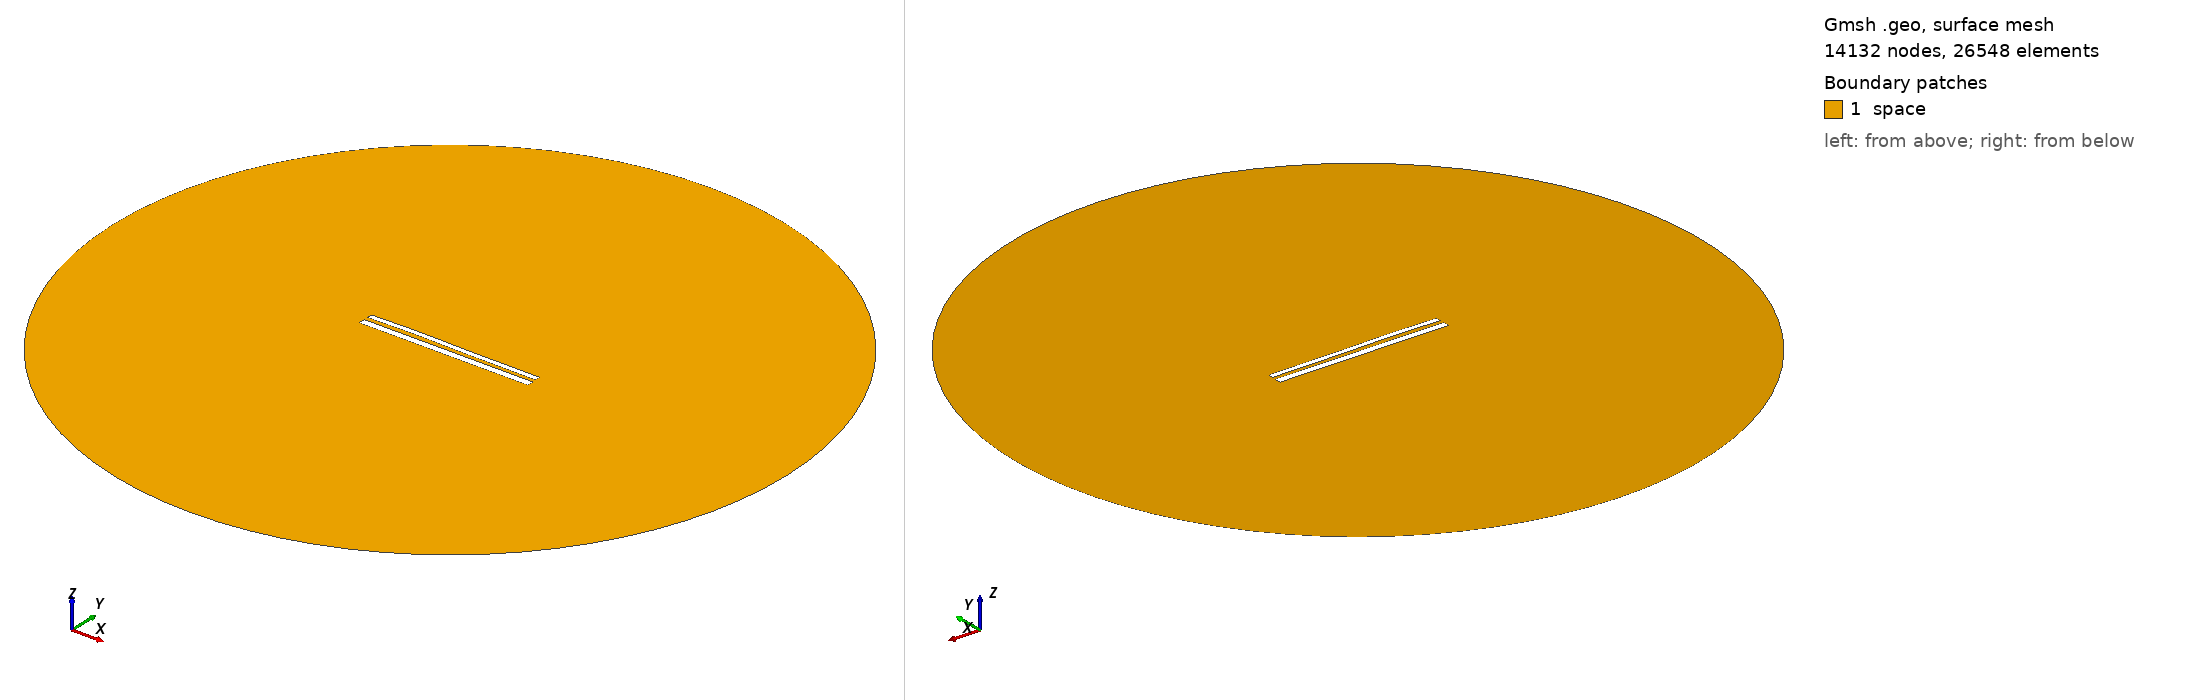

Gmsh geometry script, surface-meshed: 14132 nodes, 26548 surface elements. Boundary patches (legend numbers): 1 space. Left view from above one corner, right view from below the opposite corner. Legend entries are the model's physical surfaces. The drawing asked Gmsh for element sizes between 1% and 20% of the model's largest extent; the script's own settings can give other sizes.

=== 11499.geo (drawn) ===
//---------------------------------------
// Geometry kernel
//---------------------------------------

SetFactory("OpenCASCADE");



//---------------------------------------
// Parameters of the geometry
//---------------------------------------

// Overetch of the upper plate
overetch = 0.375;

// Distance between the plates
distance = 2.25;

// Discretization over the x axis (for the deformation)
nx = 50; 

// Length of the plate
L = 100 - overetch; 

// Number of modes
n = 4; 

// 1st mode coefficient
coeff(1) = -0.075;
beta(1) = 0.596864 * 3.1415926535 / L;

// 2nd mode coefficient
coeff(2) = 0.15;
beta(2) = 1.49418 * 3.1415926535 / L;

// 3rd mode coefficient
coeff(3) = 0.15;
beta(3) = 2.50025 * 3.1415926535 / L;

// 4th mode coefficient
coeff(4) = 0.07499999999999998;
beta(4) = 3.49999 * 3.1415926535 / L;



//---------------------------------------
// Upper plate (deformed rectangle)
//---------------------------------------

// Coordiantes of the upper plate
xmin = -50;
xmax = 50 - overetch;

// Height of the upper plate
yheight = 4 - 2 * overetch;

// Indexes of the points
UpperID[] = {};
LowerID[] = {};
LeftID[] = {};
RightID[] = {};

// Point index
p = 1;

// Horizontal edges
For i In {1:nx}
    x = xmin + (i-1)*(xmax - xmin)/(nx-1);

    y_bottom = distance / 2 + overetch;
    For j In {1:n}
        C = (Cosh(beta(j)*L) + Cos(beta(j)*L)) / (Sinh(beta(j)*L) + Sin(beta(j)*L));
        y_bottom  = y_bottom + coeff(j) * (Cosh(beta(j)*(x+50)) - Cos(beta(j)*(x+50)) - C * (Sinh(beta(j)*(x+50)) - Sin(beta(j)*(x+50))));
    EndFor

    y_top = y_bottom + yheight;

    Point(p) = {x, y_top, 0, 1.0};
    UpperID[i] = p;
    p = p + 1;

    Point(p) = {x, y_bottom, 0, 1.0};
    LowerID[i] = p;
    p = p + 1;
EndFor

// Create point lists
UpperPts[] = {}; LowerPts[] = {};
For i In {1:nx}
  UpperPts[] += {UpperID[i]};
  LowerPts[] += {LowerID[i]};
EndFor

// Build splines
Spline(1) = {UpperPts[]};
Spline(2) = {LowerPts[]};
Line(3) = {LowerPts[nx-1], UpperPts[nx-1]};
Line(4) = {LowerPts[0], UpperPts[0]};

// Build the plane surface
Curve Loop(1) = {2, 3, -1, -4};
Plane Surface(1) = {1};



//---------------------------------------
// Lower plate (rectangle)
//---------------------------------------

// Vertices
Point(1001) = {-50, -1, 0, 1.0};
Point(1002) = { 50, -1, 0, 1.0};
Point(1003) = { 50,  -5, 0, 1.0};
Point(1004) = {-50,  -5, 0, 1.0};

// Edges
Line(5) = {1001, 1002};
Line(6) = {1002, 1003};
Line(7) = {1003, 1004};
Line(8) = {1004, 1001};

// Plane surface
Line Loop(2) = {5, 6, 7, 8};
Plane Surface(2) = {2}; 



//---------------------------------------
// Outer (fictious) boundary
//---------------------------------------

// Points
Point(1005) = {0, 0, 0};       // Center
Point(1006) = {200, 0, 0};     // Start point
Point(1007) = {0, 200, 0};     // 90 degrees
Point(1008) = {-200, 0, 0};    // 180 degrees
Point(1009) = {0, -200, 0};    // 270 degrees

// Circle arcs (each needs start, center, end)
Circle(9) = {1006, 1005, 1007};
Circle(10) = {1007, 1005, 1008};
Circle(11) = {1008, 1005, 1009};
Circle(12) = {1009, 1005, 1006};

// Plane surface for the entire domain
Curve Loop(3) = {9, 10, 11, 12};
Surface(3) = {3};

// Subtract the plates from the whole domain to obtain the actual domain where we want to solve the equations
BooleanDifference{ Surface{3}; Delete; }{ Surface{1}; Surface{2}; Delete; }




//---------------------------------------
// Transfinite Lines/Curves
//---------------------------------------

// Set the number of points on the boundaries
r = 7;

// Plates
Transfinite Curve {1, 2} = 50*r Using Progression 1;
Transfinite Curve {3, 4} = 2*r Using Progression 1;
Transfinite Line {5, 7} = 50*r Using Progression 1;
Transfinite Line {6, 8} = 2*r Using Progression 1;

// Outer boundary
Transfinite Line {9, 10, 11, 12} = 20 Using Progression 1;



//---------------------------------------
// Physical groups
//---------------------------------------                

// Physical curves (boundaries)
Physical Line("force_segment", 10) = {2};
Physical Line("upper_plate", 11) = {1, 3, 4};
Physical Line("lower_plate", 12) = {5, 6, 7, 8};
Physical Line("boundary", 20) = {9, 10, 11, 12};

// Physical Surfaces
Physical Surface("space", 30) = {3};



//---------------------------------------
// 6. Generate the Mesh
//---------------------------------------

// 2D mesh generation
Mesh 2;
